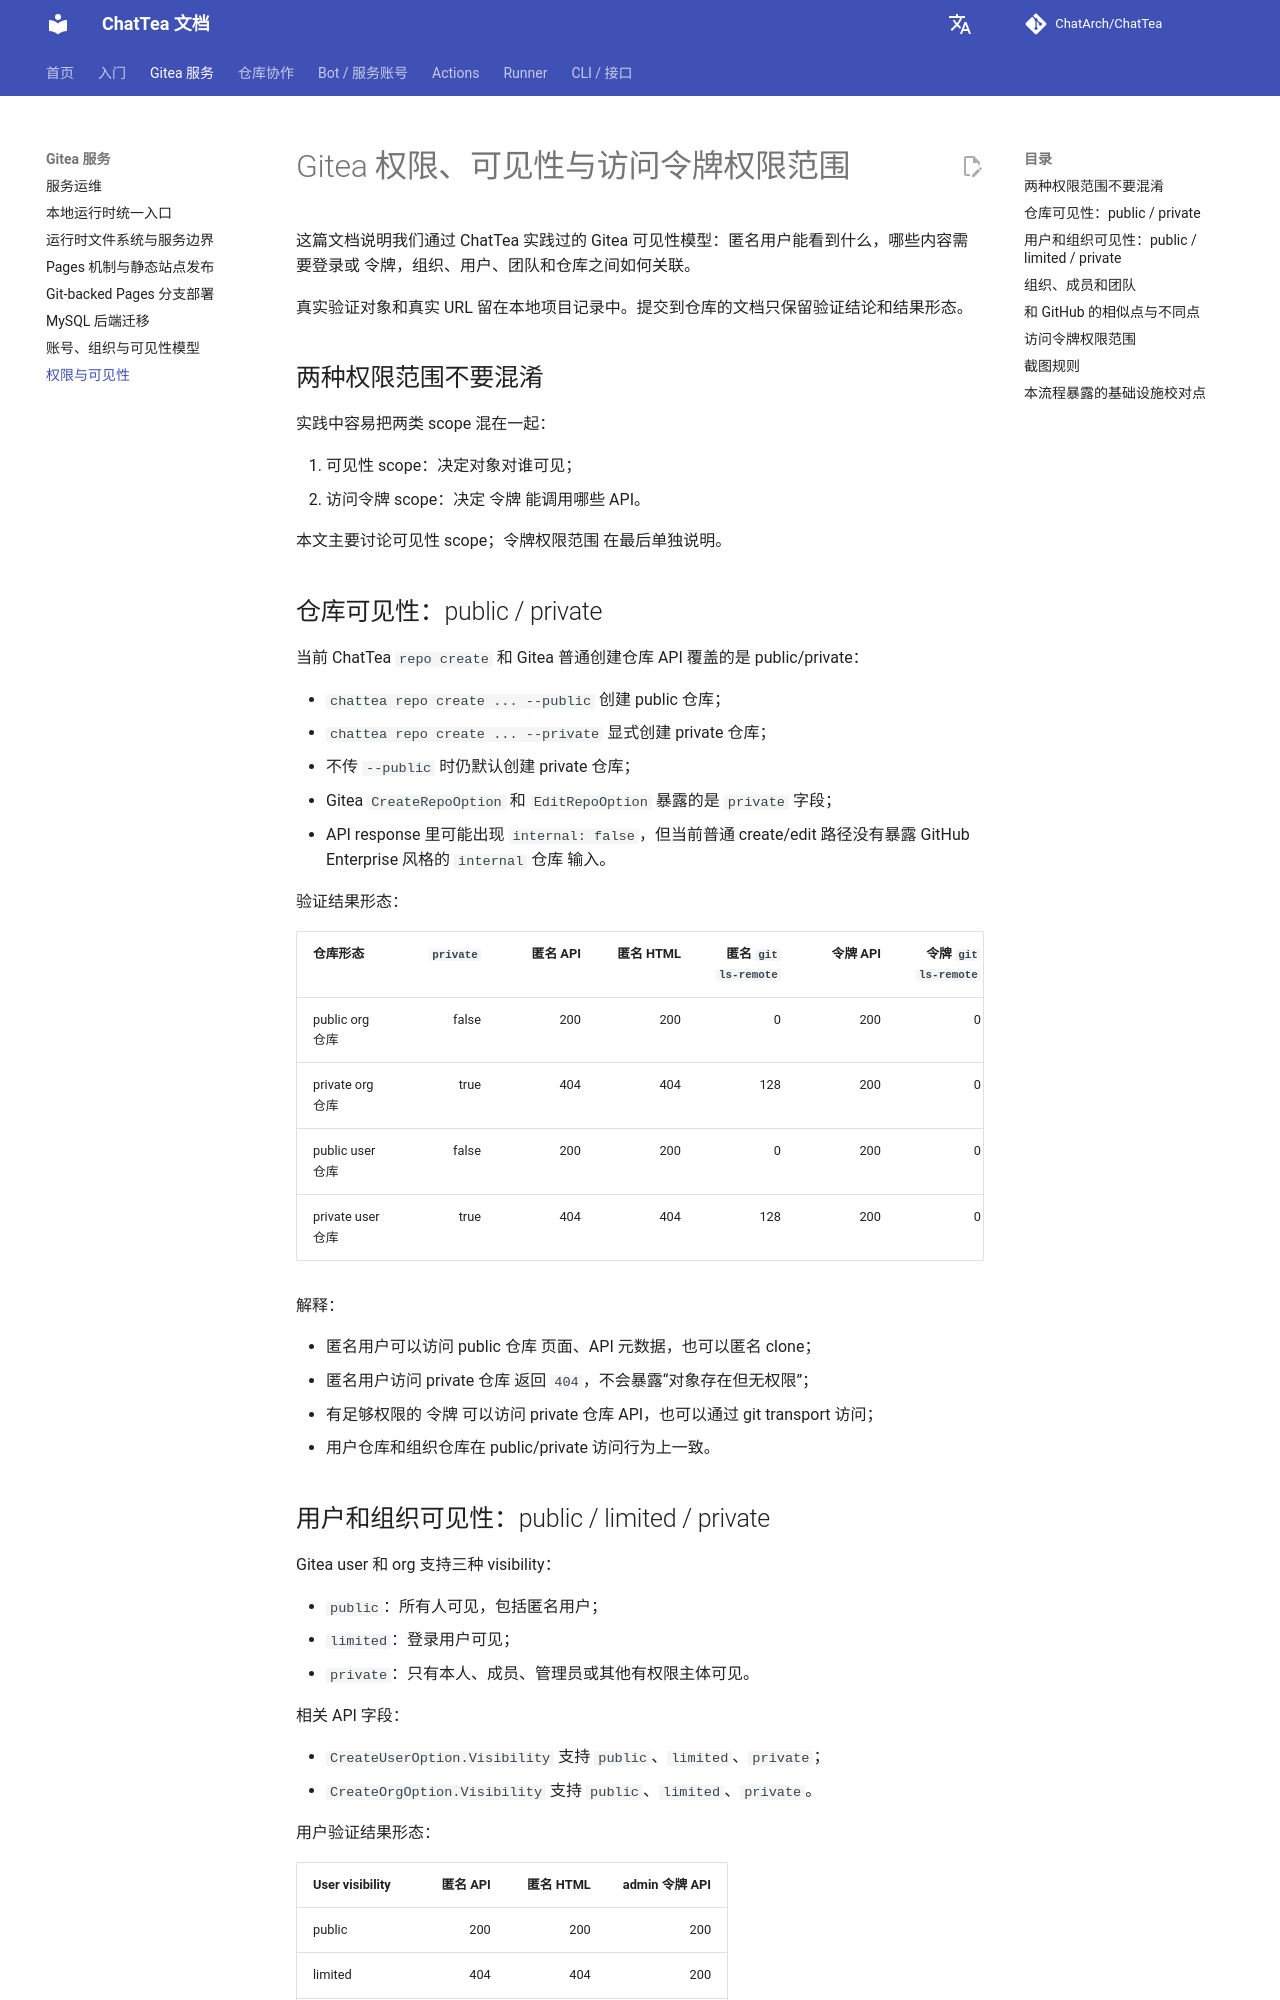

repository: ChatArch/ChatTea · page: gitea-permissions-and-visibility/index.html · generator: mkdocs

# Gitea 权限、可见性与访问令牌权限范围

这篇文档说明我们通过 ChatTea 实践过的 Gitea 可见性模型：匿名用户能看到什么，哪些内容需要登录或 令牌，组织、用户、团队和仓库之间如何关联。

真实验证对象和真实 URL 留在本地项目记录中。提交到仓库的文档只保留验证结论和结果形态。

## 两种权限范围不要混淆

实践中容易把两类 scope 混在一起：

1. 可见性 scope：决定对象对谁可见；
2. 访问令牌 scope：决定 令牌 能调用哪些 API。

本文主要讨论可见性 scope；令牌权限范围 在最后单独说明。

## 仓库可见性：public / private

当前 ChatTea `repo create` 和 Gitea 普通创建仓库 API 覆盖的是 public/private：

- `chattea repo create ... --public` 创建 public 仓库；
- `chattea repo create ... --private` 显式创建 private 仓库；
- 不传 `--public` 时仍默认创建 private 仓库；
- Gitea `CreateRepoOption` 和 `EditRepoOption` 暴露的是 `private` 字段；
- API response 里可能出现 `internal: false`，但当前普通 create/edit 路径没有暴露 GitHub Enterprise 风格的 `internal` 仓库 输入。

验证结果形态：

| 仓库形态 | `private` | 匿名 API | 匿名 HTML | 匿名 `git ls-remote` | 令牌 API | 令牌 `git ls-remote` |
| --- | ---: | ---: | ---: | ---: | ---: | ---: |
| public org 仓库 | false | 200 | 200 | 0 | 200 | 0 |
| private org 仓库 | true | 404 | 404 | 128 | 200 | 0 |
| public user 仓库 | false | 200 | 200 | 0 | 200 | 0 |
| private user 仓库 | true | 404 | 404 | 128 | 200 | 0 |

解释：

- 匿名用户可以访问 public 仓库 页面、API 元数据，也可以匿名 clone；
- 匿名用户访问 private 仓库 返回 `404`，不会暴露“对象存在但无权限”；
- 有足够权限的 令牌 可以访问 private 仓库 API，也可以通过 git transport 访问；
- 用户仓库和组织仓库在 public/private 访问行为上一致。
